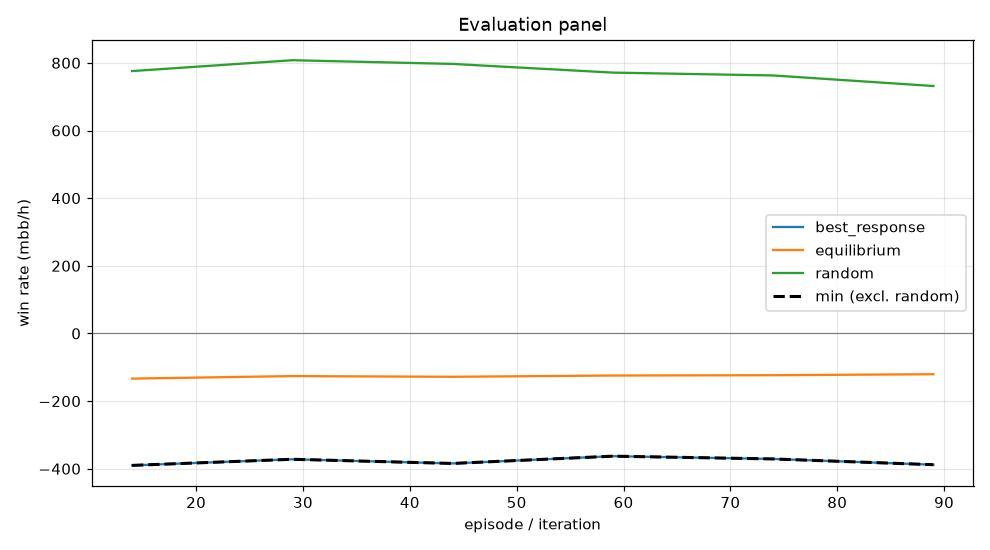

The table this chart was drawn from, first rows:
episode, min, mean, best_response_mean, best_response_se, equilibrium_mean, equilibrium_se, random_mean, random_se, act_call, act_raise, act_fold, act_check
14, -390.1, -133.5, -390.1, 0.0, -133.5, 0.0, 775.7, 0.0, 0.3261, 0.3894, 0.1397, 0.1449
29, -372, -126, -372, 0.0, -126, 0.0, 807.8, 0.0, 0.3731, 0.3564, 0.1251, 0.1454
44, -384.3, -128.1, -384.3, 0.0, -128.1, 0.0, 796.9, 0.0, 0.3544, 0.3703, 0.1305, 0.1447
59, -362.8, -124.4, -362.8, 0.0, -124.4, 0.0, 771.2, 0.0, 0.3569, 0.3564, 0.1405, 0.1461
74, -371, -123.4, -371, 0.0, -123.4, 0.0, 762.7, 0.0, 0.3477, 0.3565, 0.1431, 0.1527
89, -388.1, -120.5, -388.1, 0.0, -120.5, 0.0, 731.5, 0.0, 0.3152, 0.368, 0.1613, 0.1555
